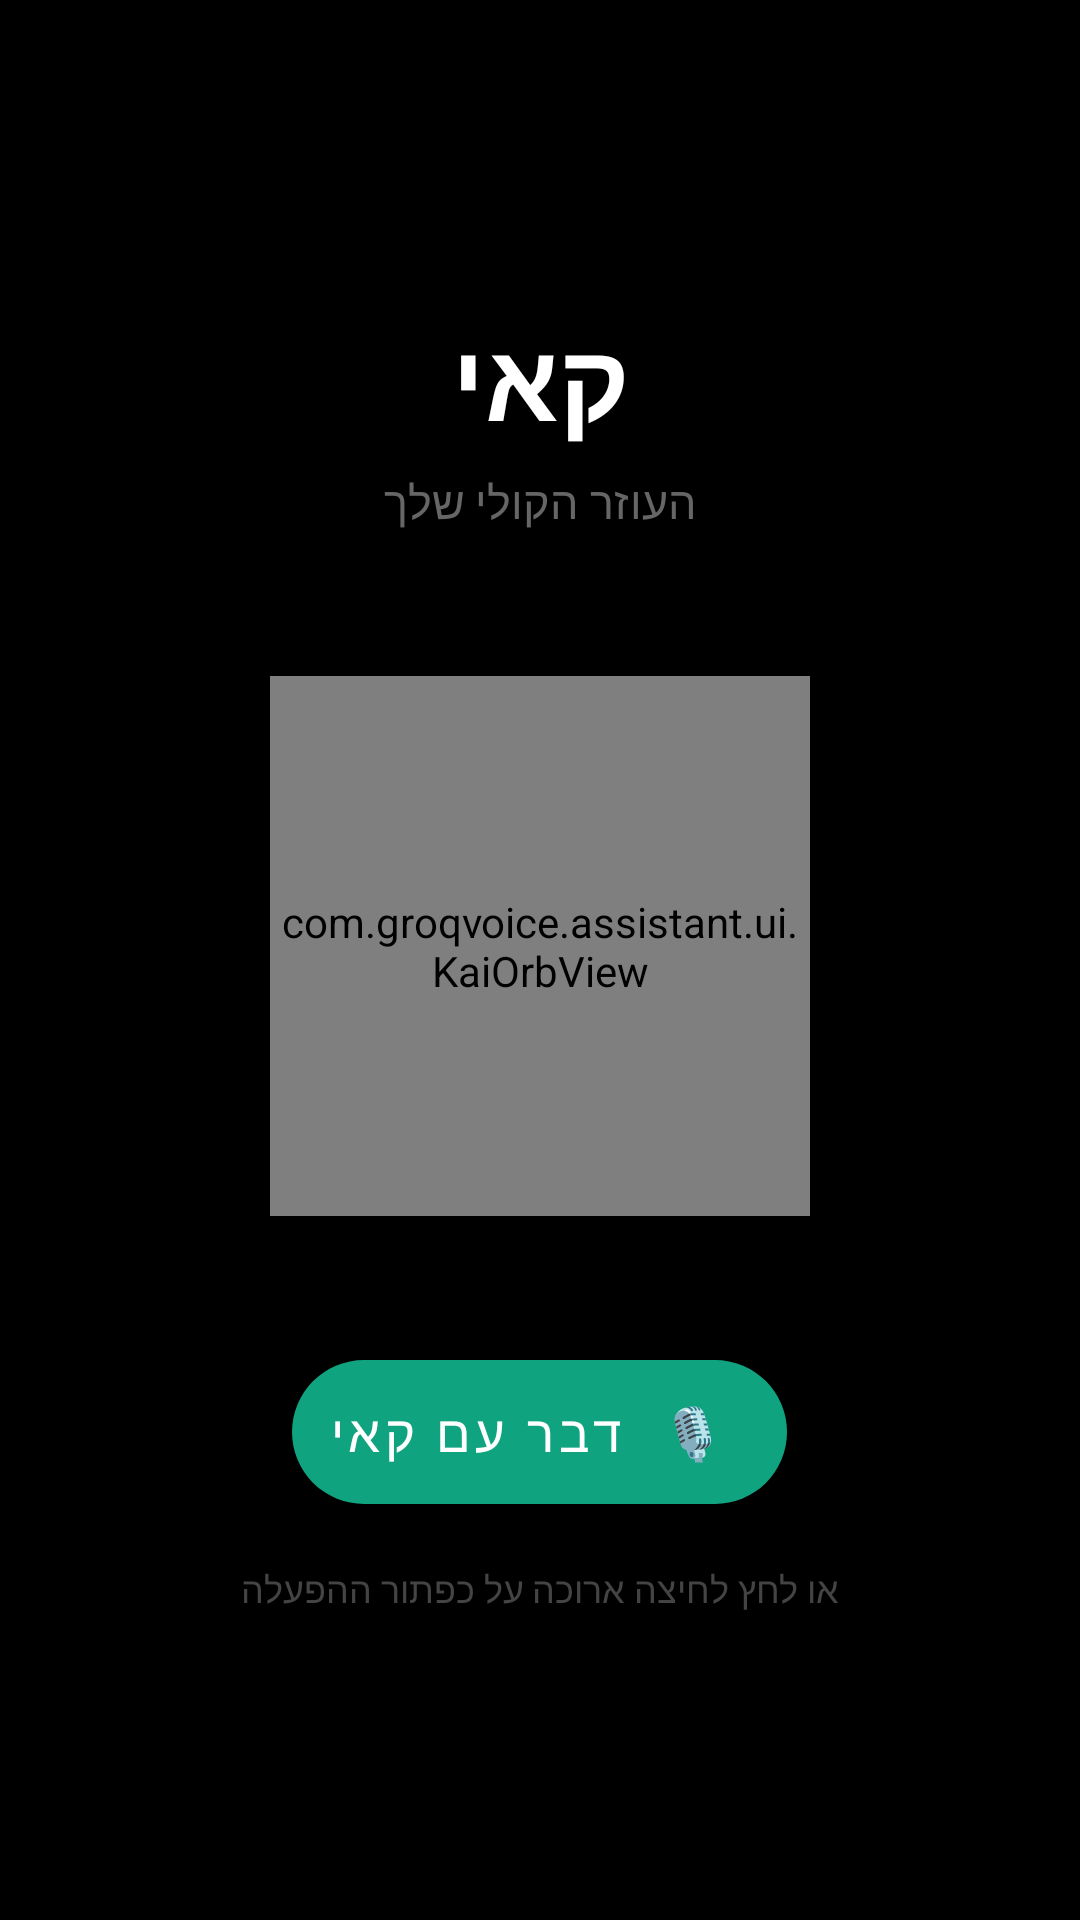

Write the Android layout XML for this screen, with the resource values it uses.
<!-- AndroidManifest.xml: application theme Theme.Kai -->
<!-- res/layout/activity_main.xml -->
<?xml version="1.0" encoding="utf-8"?>
<LinearLayout
    xmlns:android="http://schemas.android.com/apk/res/android"
    xmlns:app="http://schemas.android.com/apk/res-auto"
    android:layout_width="match_parent"
    android:layout_height="match_parent"
    android:orientation="vertical"
    android:gravity="center"
    android:background="#000000">

    <TextView
        android:layout_width="wrap_content"
        android:layout_height="wrap_content"
        android:text="קאי"
        android:textColor="#FFFFFF"
        android:textSize="36sp"
        android:textStyle="bold"
        android:layout_marginBottom="6dp"/>

    <TextView
        android:layout_width="wrap_content"
        android:layout_height="wrap_content"
        android:text="העוזר הקולי שלך"
        android:textColor="#666666"
        android:textSize="15sp"
        android:layout_marginBottom="48dp"/>

    <com.groqvoice.assistant.ui.KaiOrbView
        android:layout_width="180dp"
        android:layout_height="180dp"
        android:layout_marginBottom="48dp"/>

    <com.google.android.material.floatingactionbutton.ExtendedFloatingActionButton
        android:id="@+id/btnActivate"
        android:layout_width="wrap_content"
        android:layout_height="wrap_content"
        android:text="🎙  דבר עם קאי"
        android:textColor="#FFFFFF"
        android:textSize="17sp"
        app:backgroundTint="#10A37F"/>

    <TextView
        android:layout_width="wrap_content"
        android:layout_height="wrap_content"
        android:text="או לחץ לחיצה ארוכה על כפתור ההפעלה"
        android:textColor="#444444"
        android:textSize="12sp"
        android:layout_marginTop="20dp"/>

</LinearLayout>
<!-- resources referenced by this layout -->
<resources>
  <style name="Theme.Kai" parent="Theme.MaterialComponents.DayNight.NoActionBar">
          <item name="colorPrimary">#10A37F</item>
          <item name="colorPrimaryDark">#0D8A6D</item>
          <item name="colorAccent">#10A37F</item>
          <item name="android:statusBarColor">#000000</item>
          <item name="android:navigationBarColor">#000000</item>
          <item name="android:windowBackground">#000000</item>
      </style>
</resources>
